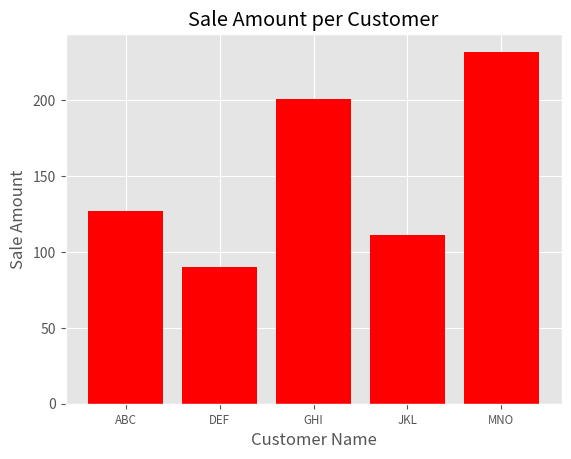

Write Python code to recreate this figure.
#!/usr/bin/env python3

import matplotlib.pyplot as plt

plt.style.use('ggplot')



customers = ['ABC', 'DEF', 'GHI', 'JKL', 'MNO']

customers_index = range(len(customers))

sale_amounts = [127, 90, 201, 111, 232]



fig = plt.figure()

ax1 = fig.add_subplot(1,1,1)

ax1.bar(customers_index, sale_amounts, align='center', color='red')

ax1.xaxis.set_ticks_position('bottom')

ax1.yaxis.set_ticks_position('left')

plt.xticks(customers_index, customers, rotation=0, fontsize='small')



plt.xlabel('Customer Name')

plt.ylabel('Sale Amount')

plt.title('Sale Amount per Customer')



plt.savefig('bar_plot.png', dpi=800, bbox_inches='tight')

plt.show()